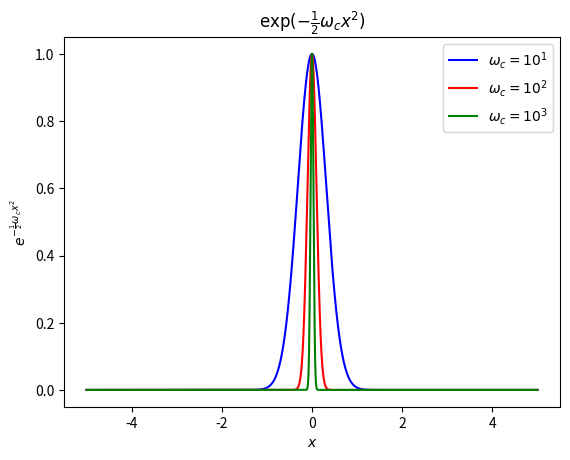

Generate this figure with matplotlib:
import numpy as np
import matplotlib.pyplot as plt



height=1/2
nExp=[1,2,3,4]
omegacVals=[10**n for n in nExp]
L1=5
def width(omegac):
    return np.sqrt(-2*np.log(height)/omegac)

widthValsAll=np.array([width(omegacVals[0]),width(omegacVals[1]),width(omegacVals[2])])
widthValsAll*=2
print(widthValsAll)

minGridValsAll=[val/20 for val in widthValsAll]
N1ValsAll=[2*L1/val for val in minGridValsAll]
print(N1ValsAll)



xValsAll=np.linspace(-5,5,10000)

funcVals0=[np.exp(-1/2*omegacVals[0]*x**2) for x in xValsAll]
funcVals1=[np.exp(-1/2*omegacVals[1]*x**2) for x in xValsAll]
funcVals2=[np.exp(-1/2*omegacVals[2]*x**2) for x in xValsAll]

plt.figure()
plt.plot(xValsAll,funcVals0,color="blue",label="$\omega_{c}=10^1$")
plt.plot(xValsAll,funcVals1,color="red",label="$\omega_{c}=10^2$")

plt.plot(xValsAll,funcVals2,color="green",label="$\omega_{c}=10^3$")
plt.xlabel("$x$")
plt.ylabel("$e^{-\\frac{1}{2}\omega_{c}x^2}$")
plt.title("$\exp(-\\frac{1}{2}\omega_{c}x^2)$")

plt.legend(loc="best")
plt.savefig("widthOmegac.png")

